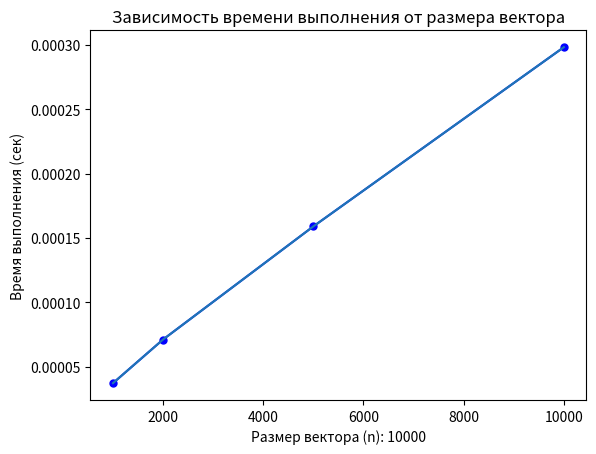

Here is the Python script that generated this plot:
"_______________ВАРИАНТ 8___________________"

"_______________СОРТИРОВКА ЧЁТ-НЕЧЁТ___________________"

import random
import time
import matplotlib.pyplot as plt


def odd_even(data):
    start_time = time.time()
    n = len(data)
    isSorted = False
    while isSorted == False:
        isSorted = True
        for i in range(1, n - 1, 2):
            if data[i] > data[i + 1]:
                data[i], data[i + 1] = data[i + 1], data[i]
                isSorted = False

        for i in range(0, n - 1, 2):
            if data[i] > data[i + 1]:
                data[i], data[i + 1] = data[i + 1], data[i]
                isSorted = False

    end_time = time.time()
    end = end_time - start_time
    print(end)
    return [data, end_time - start_time]


n_massiv = [1000, 2000, 5000, 10000]
times = []
for launch in range(0, len(n_massiv)):
    vector = sorted(range(1, n_massiv[launch]))
    # vector = random.sample(range(1, n_massiv[launch] + 1), n_massiv[launch])
    massiv = odd_even(vector)
    times.append(massiv[1])
plt.plot(n_massiv, times, marker='o', markersize=5, color='blue')
plt.plot(n_massiv, times)
plt.xlabel(f"Размер вектора (n): {n_massiv[launch]}")
plt.ylabel("Время выполнения (сек)")
plt.title("Зависимость времени выполнения от размера вектора")
plt.show()
